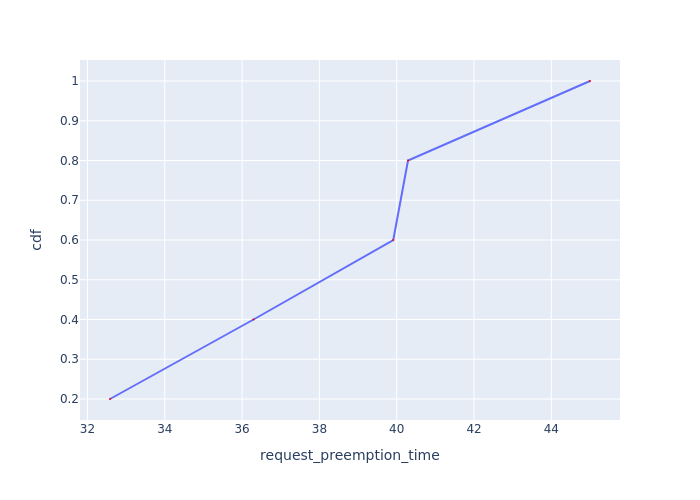

The table this chart was drawn from, first rows:
Request Id, request_preemption_time, cdf
0_4, 32.58, 0.2
0_0, 36.3, 0.4
0_1, 39.91, 0.6
0_3, 40.29, 0.8
0_2, 45, 1.0
